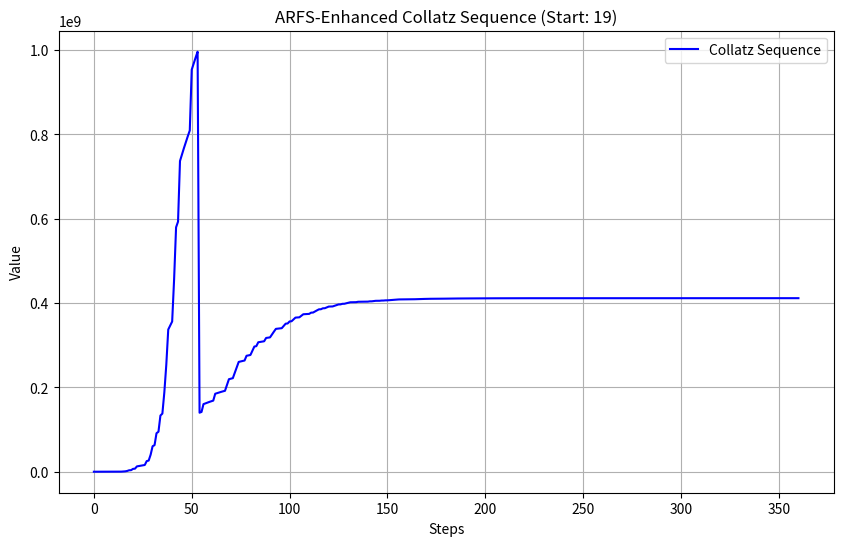
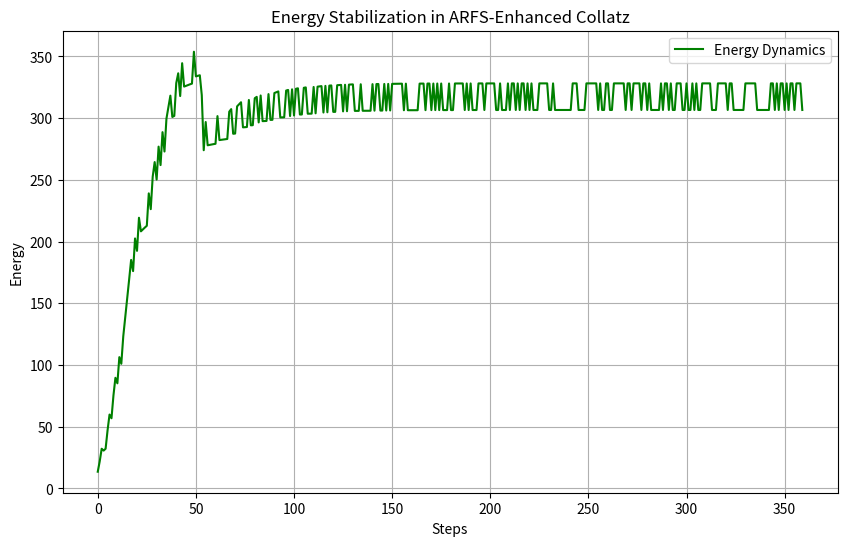

Here is the Python script that generated these plots, in order:
import numpy as np
import matplotlib.pyplot as plt
import json

# Define ARFS-based Collatz sequence function with decay factor
def arfs_collatz(n, steps, wf, wb, alpha, beta, decay_factor=0.95):
    """
    Simulate Collatz sequence with ARFS stabilization and decay factor.
    n: Starting number for Collatz sequence
    steps: Number of steps to simulate
    wf, wb: Forward and backward weights
    alpha, beta: Energy coefficients
    decay_factor: Reduces stabilization effect over time
    """
    sequence = [n]  # Store Collatz sequence
    energy_log = []  # Store energy dynamics

    for t in range(steps):
        current = sequence[-1]

        # Apply Collatz rules
        if current % 2 == 0:
            next_val = current // 2
        else:
            next_val = 3 * current + 1

        # ARFS stabilization with decay factor
        R = current
        X = next_val
        stabilization = (wf * X - wb * R) / (wf + wb + 1e-10)
        R_stabilized = R + decay_factor**t * stabilization  # Apply decay factor

        # Handle overflow by scaling down large numbers
        if abs(R_stabilized) > 1e9:
            R_stabilized = R_stabilized % 1e9  # Keep values within manageable bounds

        # Calculate energy with log-scaling to avoid overflow
        energy = alpha * np.log1p(abs(R_stabilized))**2 + beta * np.log1p(abs(X))**2
        energy_log.append((t, energy))

        # Append stabilized value to sequence
        sequence.append(max(1, int(R_stabilized)))  # Ensure values are >= 1

        # Stop if we reach 1 or detect a repeating pattern
        if len(sequence) > 2 and sequence[-1] == sequence[-2]:
            break

    return sequence, energy_log

# Parameters
start_number = 19  # Example starting number
steps = 5000  # Maximum steps to simulate
wf = 0.8  # Forward weight
wb = 0.2  # Backward weight
alpha = 0.5  # Energy coefficient for R
beta = 0.3  # Energy coefficient for X

decay_factor = 0.95  # Introduce a decay factor to reduce stabilization dominance over time

# Run ARFS-enhanced Collatz simulation
sequence, energy_log = arfs_collatz(start_number, steps, wf, wb, alpha, beta, decay_factor)

# Extract energy data for visualization
time = [t for t, _ in energy_log]
energy = [e for _, e in energy_log]

# Save results to JSON
results = {
    "start_number": start_number,
    "sequence": sequence,
    "energy_log": energy_log
}

with open("arfs_collatz_results.json", "w") as f:
    json.dump(results, f, indent=4)

# Plot Collatz sequence
plt.figure(figsize=(10, 6))
plt.plot(range(len(sequence)), sequence, label="Collatz Sequence", color="blue")
plt.xlabel("Steps")
plt.ylabel("Value")
plt.title(f"ARFS-Enhanced Collatz Sequence (Start: {start_number})")
plt.grid()
plt.legend()
plt.savefig("arfs_collatz_sequence.png")
plt.show()

# Plot energy dynamics
plt.figure(figsize=(10, 6))
plt.plot(time, energy, label="Energy Dynamics", color="green")
plt.xlabel("Steps")
plt.ylabel("Energy")
plt.title("Energy Stabilization in ARFS-Enhanced Collatz")
plt.grid()
plt.legend()
plt.savefig("arfs_collatz_energy.png")
plt.show()
